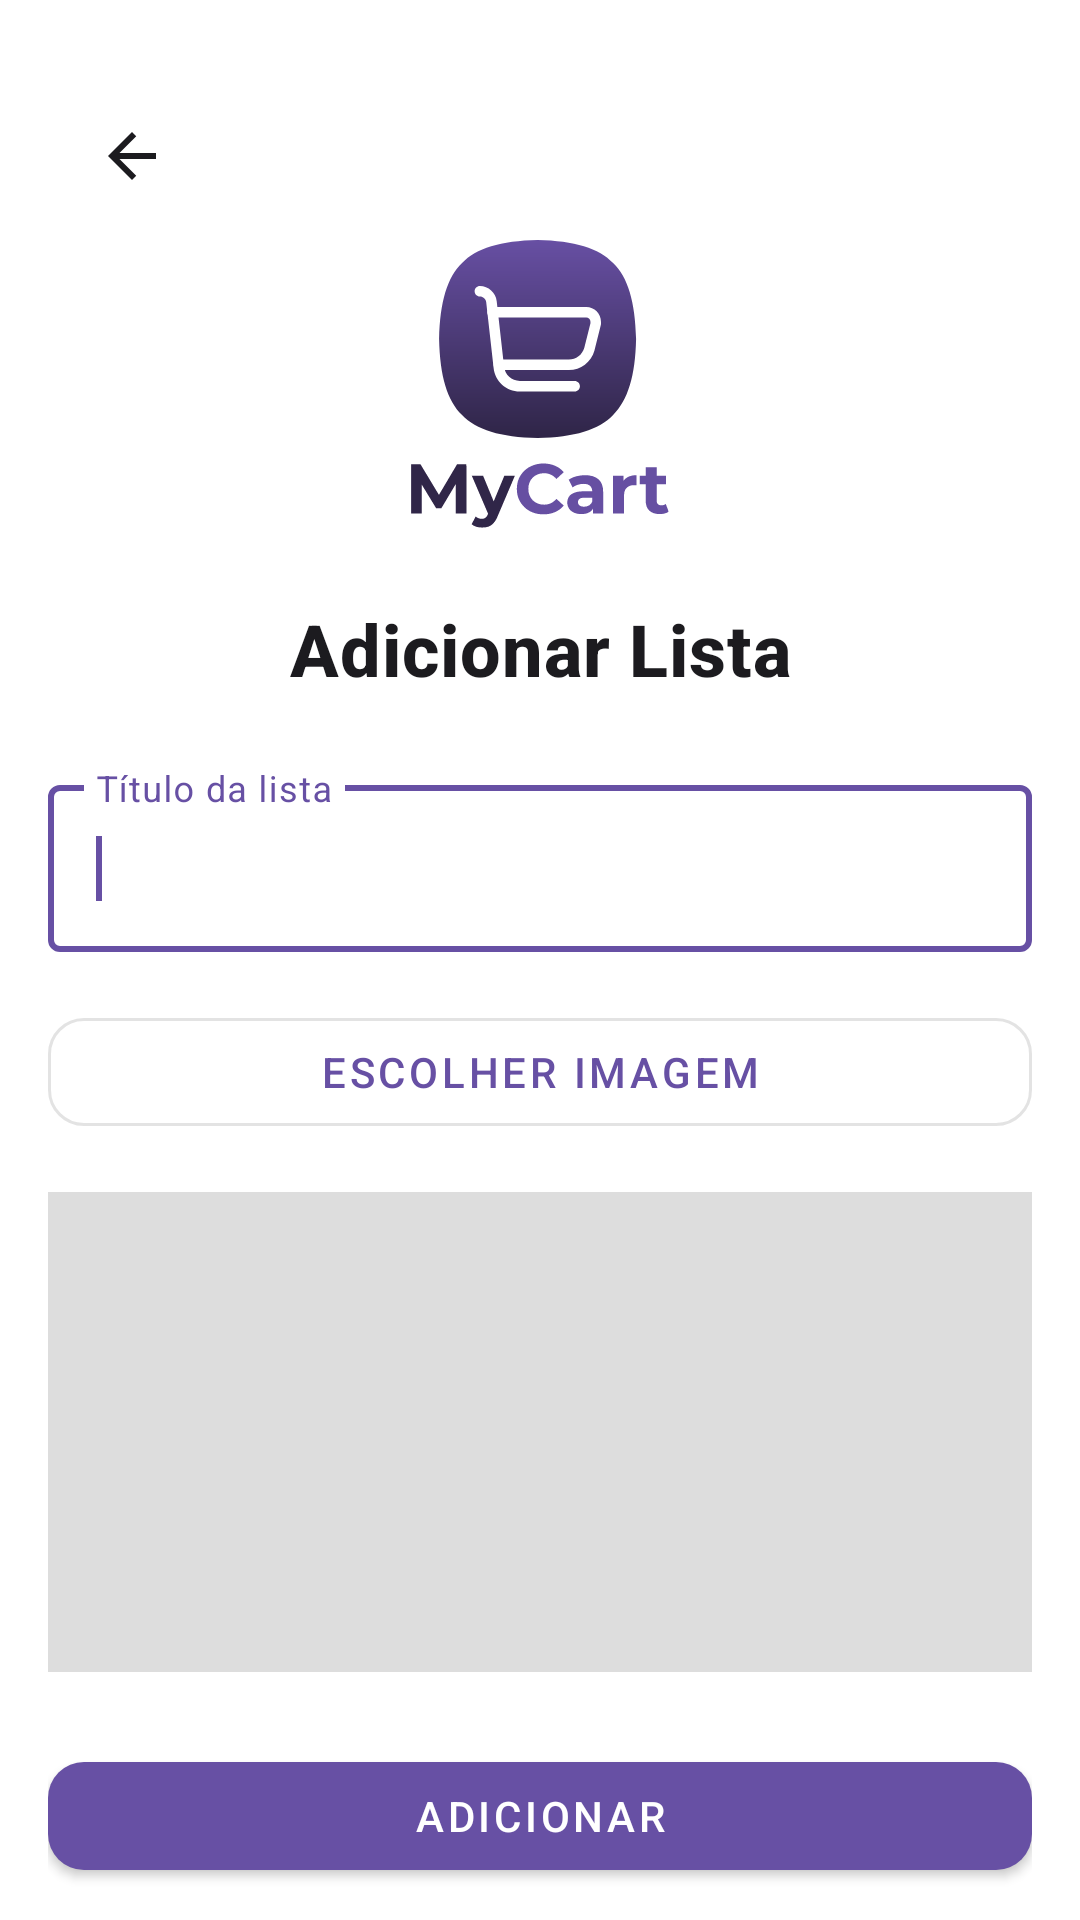

The Android layout XML behind this screen, and the referenced resources:
<!-- AndroidManifest.xml: application theme Theme.ProjetoProgramacaoMobileParte1 -->
<!-- res/layout/activity_add_list.xml -->
<?xml version="1.0" encoding="utf-8"?>
<androidx.core.widget.NestedScrollView xmlns:android="http://schemas.android.com/apk/res/android"
    xmlns:app="http://schemas.android.com/apk/res-auto"
    xmlns:tools="http://schemas.android.com/tools"
    android:layout_width="match_parent"
    android:layout_height="match_parent"
    android:fillViewport="true"
    tools:context=".ui.listas.AddListActivity">

    <androidx.constraintlayout.widget.ConstraintLayout
        android:layout_width="match_parent"
        android:layout_height="wrap_content"
        android:paddingTop="@dimen/sp_24"
        android:paddingHorizontal="@dimen/sp_16"
        android:paddingBottom="@dimen/sp_16">

        <com.google.android.material.appbar.MaterialToolbar
            android:id="@+id/toolbar"
            android:layout_width="0dp"
            android:layout_height="wrap_content"
            app:navigationIcon="@drawable/ic_arrow_back"
            app:navigationIconTint="@color/colorOnSurface"
            app:layout_constraintTop_toTopOf="parent"
            app:layout_constraintStart_toStartOf="parent"
            app:layout_constraintEnd_toEndOf="parent" />

        <androidx.constraintlayout.widget.Guideline
            android:id="@+id/guideline_top"
            android:layout_width="wrap_content"
            android:layout_height="wrap_content"
            android:orientation="horizontal"
            app:layout_constraintGuide_percent="0.08" />

        <ImageView
            android:id="@+id/img_logo"
            android:layout_width="@dimen/logo_size"
            android:layout_height="@dimen/logo_size"
            android:contentDescription="@string/descricao_logo"
            app:srcCompat="@drawable/ic_logo"
            app:tint="@null"
            app:layout_constraintTop_toBottomOf="@id/toolbar"
            app:layout_constraintStart_toStartOf="parent"
            app:layout_constraintEnd_toEndOf="parent" />

        <TextView
            android:id="@+id/txt_titulo"
            style="@style/TextAppearance.App.Titulo"
            android:layout_width="0dp"
            android:layout_height="wrap_content"
            android:layout_marginTop="@dimen/sp_24"
            android:gravity="center"
            android:text="@string/titulo_adicionar_lista"
            app:layout_constraintTop_toBottomOf="@id/img_logo"
            app:layout_constraintStart_toStartOf="parent"
            app:layout_constraintEnd_toEndOf="parent" />

        <com.google.android.material.textfield.TextInputLayout
            android:id="@+id/tilTitulo"
            style="@style/Widget.MaterialComponents.TextInputLayout.OutlinedBox"
            android:layout_width="0dp"
            android:layout_height="wrap_content"
            android:hint="@string/hint_titulo_lista"
            android:layout_marginTop="@dimen/sp_24"
            app:layout_goneMarginTop="@dimen/sp_16"
            app:layout_constraintTop_toBottomOf="@id/txt_titulo"
            app:layout_constraintStart_toStartOf="parent"
            app:layout_constraintEnd_toEndOf="parent">

            <com.google.android.material.textfield.TextInputEditText
                android:layout_width="match_parent"
                android:layout_height="wrap_content"
                android:imeOptions="actionDone"
                android:inputType="textCapSentences|textPersonName">
                <requestFocus />
            </com.google.android.material.textfield.TextInputEditText>
        </com.google.android.material.textfield.TextInputLayout>

        <com.google.android.material.button.MaterialButton
            android:id="@+id/btnEscolherImagem"
            style="@style/Widget.App.BotaoSecundario"
            android:layout_width="0dp"
            android:layout_height="wrap_content"
            android:layout_marginTop="@dimen/sp_16"
            android:text="@string/btn_escolher_imagem"
            app:layout_constraintTop_toBottomOf="@id/tilTitulo"
            app:layout_constraintStart_toStartOf="parent"
            app:layout_constraintEnd_toEndOf="parent" />

        <ImageView
            android:id="@+id/imgPreview"
            android:layout_width="0dp"
            android:layout_height="160dp"
            android:layout_marginTop="@dimen/sp_16"
            android:background="@color/cor_cinza_placeholder"
            android:scaleType="centerCrop"
            android:contentDescription="@string/descricao_previa_imagem"
            app:layout_constraintTop_toBottomOf="@id/btnEscolherImagem"
            app:layout_constraintStart_toStartOf="parent"
            app:layout_constraintEnd_toEndOf="parent" />

        <com.google.android.material.button.MaterialButton
            android:id="@+id/btnAdicionar"
            style="@style/Widget.App.BotaoPrimario"
            android:layout_width="0dp"
            android:layout_height="wrap_content"
            android:layout_marginTop="@dimen/sp_24"
            android:text="@string/btn_adicionar"
            app:layout_constraintTop_toBottomOf="@id/imgPreview"
            app:layout_constraintStart_toStartOf="parent"
            app:layout_constraintEnd_toEndOf="parent"
            app:layout_constraintBottom_toBottomOf="parent" />

    </androidx.constraintlayout.widget.ConstraintLayout>
</androidx.core.widget.NestedScrollView>
<!-- resources referenced by this layout -->
<resources>
  <color name="colorOnSurface">#1C1B1F</color>
  <color name="cor_cinza_placeholder">#DDDDDD</color>
  <dimen name="logo_size">96dp</dimen>
  <dimen name="sp_16">16dp</dimen>
  <dimen name="sp_24">24dp</dimen>
  <!-- drawable ic_arrow_back (drawable) -->
  <?xml version="1.0" encoding="utf-8"?>
  <vector xmlns:android="http://schemas.android.com/apk/res/android"
      android:width="24dp"
      android:height="24dp"
      android:viewportWidth="24"
      android:viewportHeight="24"
      android:autoMirrored="true">
      <path
          android:fillColor="#000000"
          android:pathData="M20,11H7.83l5.59,-5.59L12,4l-8,8 8,8 1.41,-1.41L7.83,13H20v-2z"/>
  </vector>
  <!-- drawable ic_logo: vector/xml drawable (drawable, 5984 chars, omitted) -->
  <string name="btn_adicionar">Adicionar</string>
  <string name="btn_escolher_imagem">Escolher imagem</string>
  <string name="descricao_logo">Logotipo do aplicativo</string>
  <string name="descricao_previa_imagem">Prévia da imagem selecionada</string>
  <string name="hint_titulo_lista">Título da lista</string>
  <string name="titulo_adicionar_lista">Adicionar Lista</string>
  <style name="TextAppearance.App.Titulo" parent="TextAppearance.MaterialComponents.Headline6">
          <item name="android:textSize">24sp</item>
          <item name="android:textStyle">bold</item>
          <item name="android:textColor">@color/colorOnSurface</item>
      </style>
  <style name="Widget.App.BotaoPrimario" parent="Widget.MaterialComponents.Button">
          <item name="cornerRadius">12dp</item>
          <item name="android:insetLeft">0dp</item>
          <item name="android:insetRight">0dp</item>
      </style>
  <style name="Widget.App.BotaoSecundario" parent="Widget.MaterialComponents.Button.OutlinedButton">
          <item name="cornerRadius">12dp</item>
          <item name="strokeWidth">1dp</item>
      </style>
  <style name="Theme.ProjetoProgramacaoMobileParte1" parent="Theme.MaterialComponents.DayNight.NoActionBar">
          <item name="colorPrimary">@color/colorPrimary</item>
          <item name="colorPrimaryVariant">@color/colorPrimaryVariant</item>
          <item name="colorOnPrimary">@color/colorOnPrimary</item>
          <item name="colorSurface">@color/colorSurface</item>
          <item name="colorOnSurface">@color/colorOnSurface</item>
          <item name="colorSecondary">@color/mdc_color_secondary</item>
          <item name="colorOnSecondary">@color/mdc_color_on_secondary</item>
          <item name="android:statusBarColor">?attr/colorPrimaryVariant</item>
      </style>
  <color name="colorPrimary">#6750A4</color>
  <color name="colorPrimaryVariant">#4F378B</color>
  <color name="colorOnPrimary">#FFFFFF</color>
  <color name="colorSurface">#FFFFFF</color>
  <color name="mdc_color_secondary">#03DAC6</color>
  <color name="mdc_color_on_secondary">#000000</color>
</resources>
